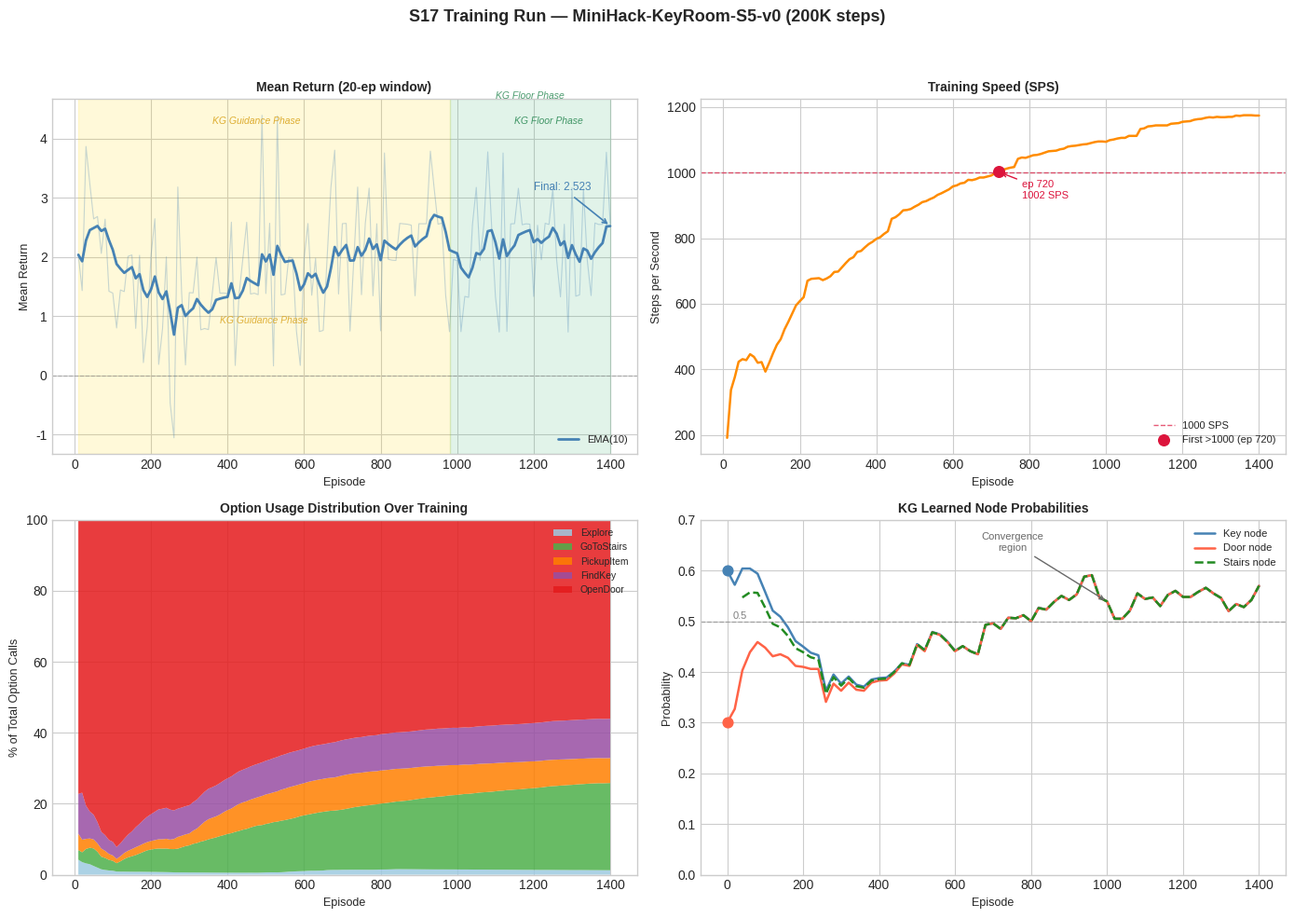

Python code for this plot: (Note: this script raises an exception after producing the figure.)
"""
S17 Training Run Analysis — MiniHack-KeyRoom-S5-v0
Generates a 4-panel figure from hardcoded training log data.
"""

import numpy as np
import matplotlib
matplotlib.use('Agg')
import matplotlib.pyplot as plt
import matplotlib.patches as mpatches

# ---------------------------------------------------------------------------
# Hardcoded data
# ---------------------------------------------------------------------------

# (episode, prim_steps, mean_ret, sps)
checkpoints = [
    (10, 1414, 2.037, 191), (20, 2987, 1.433, 337), (30, 4247, 3.867, 376),
    (40, 5753, 3.238, 423), (50, 7217, 2.643, 431), (60, 8393, 2.684, 428),
    (70, 9910, 2.060, 446), (80, 11135, 2.639, 438), (90, 12566, 1.421, 420),
    (100, 14026, 1.391, 422), (110, 15694, 0.801, 393), (120, 17379, 1.443, 420),
    (130, 19133, 1.416, 449), (140, 20850, 2.011, 475), (150, 22048, 2.034, 492),
    (160, 23756, 0.794, 522), (170, 25363, 2.028, 545), (180, 27126, 0.216, 570),
    (190, 28802, 0.816, 595), (200, 29991, 2.028, 608), (210, 31211, 2.646, 620),
    (220, 32997, 0.186, 670), (230, 34603, 0.791, 676), (240, 35854, 2.001, 677),
    (250, 37783, -0.469, 678), (260, 39783, -1.054, 672), (270, 41067, 3.182, 677),
    (280, 42719, 1.388, 684), (290, 44520, 0.177, 697), (300, 45862, 1.398, 698),
    (310, 47560, 1.394, 711), (320, 48846, 1.997, 724), (330, 50652, 0.770, 736),
    (340, 52239, 0.792, 742), (350, 53964, 0.774, 758), (360, 55400, 1.377, 761),
    (370, 56610, 1.989, 772), (380, 58195, 1.389, 782), (390, 59729, 1.391, 789),
    (400, 61306, 1.382, 798), (410, 62491, 2.588, 803), (420, 64188, 0.168, 813),
    (430, 65675, 1.365, 821), (440, 67172, 1.977, 859), (450, 68315, 2.587, 864),
    (460, 70010, 1.375, 873), (470, 71545, 1.388, 885), (480, 73063, 1.364, 886),
    (490, 73940, 4.394, 889), (500, 75558, 1.383, 896), (510, 76963, 2.570, 902),
    (520, 78698, 0.160, 910), (530, 79815, 4.384, 913), (540, 81311, 1.359, 919),
    (550, 82833, 1.373, 924), (560, 84150, 1.998, 932), (570, 85386, 1.979, 937),
    (580, 87104, 0.750, 943), (590, 88744, 0.169, 949), (600, 90085, 1.975, 958),
    (610, 91510, 2.565, 961), (620, 93025, 1.354, 967), (630, 94309, 1.977, 969),
    (640, 95792, 0.741, 978), (650, 97426, 0.760, 977), (660, 98767, 1.973, 980),
    (670, 99871, 3.171, 985), (680, 100623, 3.804, 985), (690, 101996, 1.375, 988),
    (700, 103501, 2.563, 991), (710, 104801, 2.568, 998), (720, 106361, 0.748, 1002),
    (730, 108071, 1.957, 1008), (740, 109087, 3.181, 1012), (750, 110436, 1.363, 1015),
    (760, 111733, 2.574, 1017), (770, 112967, 3.163, 1042), (780, 114595, 1.344, 1046),
    (790, 115729, 2.562, 1045), (800, 117365, 0.753, 1049), (810, 118566, 3.757, 1053),
    (820, 119854, 1.961, 1054), (830, 121304, 1.946, 1057), (840, 122798, 1.941, 1061),
    (850, 123920, 2.567, 1065), (860, 125168, 2.560, 1066), (870, 126452, 2.553, 1067),
    (880, 128059, 2.538, 1071), (890, 129385, 1.345, 1073), (900, 130803, 2.562, 1079),
    (910, 132238, 2.561, 1081), (920, 133521, 2.562, 1082), (930, 134349, 3.788, 1084),
    (940, 135618, 3.153, 1086), (950, 136944, 2.554, 1087), (960, 137999, 2.572, 1090),
    (970, 139483, 1.353, 1093), (980, 141122, 0.738, 1095), (990, 142462, 1.957, 1095),
    (1000, 144109, 1.939, 1094), (1010, 145780, 0.739, 1099), (1020, 147263, 1.334, 1101),
    (1030, 148931, 1.319, 1104), (1040, 150503, 2.549, 1106), (1050, 151552, 3.175, 1106),
    (1060, 153111, 1.941, 1112), (1070, 154190, 2.560, 1112), (1080, 155146, 3.775, 1112),
    (1090, 156705, 2.532, 1133), (1100, 158295, 1.335, 1135), (1110, 159970, 0.732, 1141),
    (1120, 161080, 3.757, 1142), (1130, 162837, 0.744, 1144), (1140, 164155, 2.559, 1144),
    (1150, 165291, 2.563, 1144), (1160, 166384, 3.160, 1144), (1170, 167772, 2.545, 1149),
    (1180, 169115, 2.560, 1150), (1190, 170413, 2.554, 1151), (1200, 171808, 1.334, 1155),
    (1210, 173213, 2.536, 1156), (1220, 174532, 1.954, 1157), (1230, 175820, 2.569, 1161),
    (1240, 177391, 2.549, 1163), (1250, 178651, 3.157, 1164), (1260, 179898, 1.949, 1167),
    (1270, 181446, 1.326, 1169), (1280, 182613, 2.553, 1168), (1290, 184327, 0.732, 1170),
    (1300, 185502, 3.167, 1169), (1310, 187088, 1.338, 1169), (1320, 188549, 1.360, 1170),
    (1330, 189848, 3.155, 1170), (1340, 191309, 1.949, 1174), (1350, 193026, 1.348, 1173),
    (1360, 194208, 2.574, 1175), (1370, 195744, 2.549, 1175), (1380, 197015, 2.552, 1175),
    (1390, 198040, 3.769, 1174), (1400, 199343, 2.560, 1174),
]

# (episode, explore, goto_stairs, pickup_item, find_key, open_door)
option_counts = [
    (10, 11, 7, 12, 29, 200), (20, 18, 14, 18, 67, 389), (30, 26, 33, 23, 76, 653),
    (40, 34, 53, 30, 87, 941), (50, 38, 76, 39, 107, 1277), (60, 40, 89, 47, 119, 1696),
    (70, 43, 99, 64, 132, 2454), (80, 44, 110, 65, 144, 2891), (90, 47, 116, 65, 153, 3509),
    (100, 49, 122, 66, 167, 3949), (110, 49, 126, 66, 178, 4961), (120, 49, 162, 80, 203, 5087),
    (130, 50, 204, 98, 229, 5152), (140, 50, 236, 109, 266, 5180), (150, 50, 259, 119, 295, 5195),
    (160, 50, 284, 132, 339, 5206), (170, 51, 314, 136, 374, 5218), (180, 51, 347, 143, 412, 5224),
    (190, 51, 380, 145, 448, 5240), (200, 51, 400, 152, 480, 5261), (210, 51, 418, 160, 515, 5303),
    (220, 51, 440, 173, 560, 5416), (230, 52, 453, 183, 592, 5597), (240, 52, 472, 194, 620, 5750),
    (250, 53, 487, 199, 630, 6092), (260, 53, 521, 227, 639, 6505), (270, 53, 546, 271, 649, 6638),
    (280, 54, 588, 273, 661, 6748), (290, 55, 632, 281, 676, 6872), (300, 55, 666, 292, 692, 7004),
    (310, 56, 714, 328, 710, 7031), (320, 56, 744, 364, 731, 7047), (330, 57, 791, 423, 755, 7057),
    (340, 57, 829, 492, 780, 7068), (350, 57, 875, 529, 802, 7080), (360, 57, 916, 551, 816, 7145),
    (370, 57, 951, 566, 835, 7160), (380, 57, 995, 589, 856, 7171), (390, 57, 1038, 635, 874, 7202),
    (400, 57, 1084, 667, 889, 7225), (410, 58, 1115, 696, 906, 7238), (420, 58, 1165, 737, 926, 7245),
    (430, 59, 1208, 782, 941, 7266), (440, 59, 1255, 796, 953, 7286), (450, 60, 1289, 813, 970, 7300),
    (460, 61, 1341, 829, 983, 7317), (470, 61, 1389, 837, 999, 7335), (480, 62, 1433, 860, 1012, 7390),
    (490, 66, 1454, 890, 1028, 7416), (500, 71, 1500, 912, 1041, 7450), (510, 75, 1534, 925, 1059, 7479),
    (520, 76, 1582, 939, 1079, 7512), (530, 76, 1612, 964, 1094, 7538), (540, 80, 1655, 996, 1103, 7564),
    (550, 89, 1688, 1023, 1118, 7623), (560, 101, 1719, 1047, 1129, 7641), (570, 107, 1754, 1060, 1139, 7660),
    (580, 114, 1798, 1070, 1147, 7700), (590, 120, 1848, 1076, 1153, 7724), (600, 125, 1885, 1088, 1167, 7738),
    (610, 135, 1919, 1112, 1179, 7767), (620, 139, 1957, 1126, 1194, 7790), (630, 140, 1998, 1137, 1205, 7824),
    (640, 144, 2039, 1147, 1213, 7865), (650, 151, 2080, 1165, 1228, 7949), (660, 166, 2104, 1179, 1240, 7988),
    (670, 173, 2127, 1188, 1258, 8012), (680, 176, 2145, 1198, 1273, 8040), (690, 178, 2182, 1227, 1289, 8074),
    (700, 184, 2217, 1255, 1303, 8116), (710, 185, 2258, 1264, 1311, 8137), (720, 188, 2301, 1273, 1319, 8174),
    (730, 189, 2351, 1274, 1336, 8210), (740, 191, 2381, 1277, 1350, 8232), (750, 192, 2426, 1279, 1359, 8292),
    (760, 193, 2465, 1289, 1375, 8324), (770, 194, 2499, 1299, 1390, 8363), (780, 196, 2547, 1302, 1405, 8432),
    (790, 200, 2576, 1307, 1420, 8486), (800, 208, 2616, 1316, 1439, 8509), (810, 210, 2649, 1321, 1453, 8550),
    (820, 214, 2684, 1324, 1465, 8594), (830, 220, 2720, 1331, 1477, 8632), (840, 227, 2757, 1334, 1487, 8669),
    (850, 230, 2789, 1338, 1498, 8731), (860, 230, 2824, 1339, 1510, 8772), (870, 231, 2861, 1343, 1524, 8828),
    (880, 232, 2907, 1343, 1534, 8876), (890, 232, 2950, 1348, 1545, 8912), (900, 232, 2996, 1348, 1558, 8949),
    (910, 232, 3036, 1349, 1576, 8984), (920, 232, 3077, 1349, 1588, 9018), (930, 232, 3106, 1350, 1598, 9054),
    (940, 232, 3142, 1350, 1611, 9090), (950, 233, 3180, 1352, 1624, 9125), (960, 235, 3212, 1352, 1636, 9181),
    (970, 236, 3256, 1352, 1650, 9235), (980, 237, 3306, 1352, 1664, 9294), (990, 239, 3343, 1353, 1680, 9357),
    (1000, 240, 3390, 1353, 1694, 9452), (1010, 240, 3438, 1353, 1706, 9506), (1020, 242, 3481, 1354, 1718, 9556),
    (1030, 243, 3514, 1354, 1729, 9648), (1040, 243, 3559, 1355, 1746, 9683), (1050, 244, 3591, 1355, 1761, 9701),
    (1060, 244, 3639, 1355, 1773, 9742), (1070, 244, 3670, 1357, 1786, 9779), (1080, 244, 3699, 1358, 1799, 9813),
    (1090, 244, 3740, 1360, 1813, 9875), (1100, 244, 3789, 1362, 1827, 9932), (1110, 246, 3835, 1363, 1841, 9975),
    (1120, 247, 3866, 1364, 1854, 10019), (1130, 248, 3922, 1365, 1866, 10081), (1140, 248, 3961, 1366, 1878, 10162),
    (1150, 248, 3998, 1367, 1893, 10188), (1160, 248, 4032, 1368, 1905, 10240), (1170, 248, 4070, 1369, 1917, 10285),
    (1180, 248, 4112, 1370, 1930, 10317), (1190, 249, 4147, 1372, 1942, 10353), (1200, 249, 4185, 1372, 1959, 10401),
    (1210, 249, 4226, 1375, 1973, 10436), (1220, 249, 4266, 1376, 1984, 10468), (1230, 251, 4308, 1377, 1994, 10487),
    (1240, 252, 4354, 1378, 2011, 10520), (1250, 252, 4393, 1381, 2025, 10544), (1260, 252, 4425, 1382, 2040, 10585),
    (1270, 252, 4471, 1382, 2053, 10637), (1280, 253, 4507, 1384, 2065, 10689), (1290, 253, 4557, 1386, 2082, 10748),
    (1300, 253, 4593, 1392, 2098, 10794), (1310, 254, 4641, 1392, 2112, 10852), (1320, 257, 4683, 1395, 2127, 10898),
    (1330, 257, 4720, 1395, 2142, 10957), (1340, 257, 4763, 1399, 2157, 11003), (1350, 257, 4812, 1403, 2174, 11068),
    (1360, 257, 4846, 1409, 2190, 11115), (1370, 258, 4889, 1415, 2207, 11180), (1380, 258, 4919, 1422, 2219, 11268),
    (1390, 258, 4950, 1424, 2231, 11317), (1400, 258, 4987, 1426, 2249, 11366),
]

# (episode, key_prob, door_prob, stairs_prob)  stairs_prob is None before discovery
kg_updates = [
    (20, 0.572, 0.327, None),
    (40, 0.604, 0.403, 0.547), (60, 0.604, 0.439, 0.557),
    (80, 0.594, 0.459, 0.556), (100, 0.558, 0.448, 0.527),
    (120, 0.521, 0.431, 0.495), (140, 0.509, 0.435, 0.488),
    (160, 0.488, 0.428, 0.471), (180, 0.461, 0.412, 0.447),
    (200, 0.450, 0.410, 0.439), (220, 0.438, 0.406, 0.429),
    (240, 0.433, 0.406, 0.425), (260, 0.363, 0.341, 0.357),
    (280, 0.395, 0.377, 0.390), (300, 0.377, 0.363, 0.373),
    (320, 0.391, 0.379, 0.388), (340, 0.375, 0.365, 0.372),
    (360, 0.371, 0.363, 0.369), (380, 0.385, 0.379, 0.383),
    (400, 0.388, 0.383, 0.386), (420, 0.389, 0.384, 0.387),
    (440, 0.401, 0.397, 0.400), (460, 0.417, 0.415, 0.417),
    (480, 0.414, 0.412, 0.414), (500, 0.455, 0.453, 0.455),
    (520, 0.443, 0.441, 0.443), (540, 0.479, 0.478, 0.478),
    (560, 0.474, 0.473, 0.474), (580, 0.460, 0.459, 0.459),
    (600, 0.442, 0.441, 0.441), (620, 0.451, 0.451, 0.451),
    (640, 0.441, 0.441, 0.441), (660, 0.435, 0.435, 0.435),
    (680, 0.493, 0.493, 0.493), (700, 0.496, 0.496, 0.496),
    (720, 0.485, 0.485, 0.485), (740, 0.507, 0.507, 0.507),
    (760, 0.506, 0.506, 0.506), (780, 0.512, 0.512, 0.512),
    (800, 0.500, 0.500, 0.500), (820, 0.527, 0.526, 0.526),
    (840, 0.523, 0.523, 0.523), (860, 0.538, 0.538, 0.538),
    (880, 0.550, 0.550, 0.550), (900, 0.542, 0.542, 0.542),
    (920, 0.553, 0.553, 0.553), (940, 0.588, 0.588, 0.588),
    (960, 0.591, 0.591, 0.591), (980, 0.547, 0.547, 0.547),
    (1000, 0.539, 0.539, 0.539), (1020, 0.505, 0.505, 0.505),
    (1040, 0.505, 0.505, 0.505), (1060, 0.521, 0.521, 0.521),
    (1080, 0.555, 0.555, 0.555), (1100, 0.544, 0.544, 0.544),
    (1120, 0.547, 0.547, 0.547), (1140, 0.530, 0.530, 0.530),
    (1160, 0.552, 0.552, 0.552), (1180, 0.560, 0.560, 0.560),
    (1200, 0.548, 0.548, 0.548), (1220, 0.548, 0.548, 0.548),
    (1240, 0.558, 0.558, 0.558), (1260, 0.566, 0.566, 0.566),
    (1280, 0.555, 0.555, 0.555), (1300, 0.546, 0.546, 0.546),
    (1320, 0.520, 0.520, 0.520), (1340, 0.534, 0.534, 0.534),
    (1360, 0.528, 0.528, 0.528), (1380, 0.542, 0.542, 0.542),
    (1400, 0.570, 0.570, 0.570),
]

# ---------------------------------------------------------------------------
# Unpack data arrays
# ---------------------------------------------------------------------------

ck = np.array(checkpoints)
ep_ck     = ck[:, 0]
ret_ck    = ck[:, 2]
sps_ck    = ck[:, 3]

oc = np.array(option_counts)
ep_oc       = oc[:, 0]
cnt_explore = oc[:, 1]
cnt_stairs  = oc[:, 2]
cnt_pickup  = oc[:, 3]
cnt_findkey = oc[:, 4]
cnt_opendoor = oc[:, 5]

kg_ep    = np.array([r[0] for r in kg_updates])
kg_key   = np.array([r[1] for r in kg_updates])
kg_door  = np.array([r[2] for r in kg_updates])
kg_stairs_raw = [r[3] for r in kg_updates]
# stairs prior discovered after ep 20 — prepend ep=0 prior for key & door only
# build stairs arrays excluding None entries
kg_stairs_ep   = np.array([kg_updates[i][0] for i in range(len(kg_updates)) if kg_updates[i][3] is not None])
kg_stairs_vals = np.array([kg_updates[i][3] for i in range(len(kg_updates)) if kg_updates[i][3] is not None])

# ---------------------------------------------------------------------------
# Exponential moving average helper
# ---------------------------------------------------------------------------

def ema(values, span=10):
    """Pandas-style EMA (alpha = 2 / (span+1))."""
    alpha = 2.0 / (span + 1)
    out = np.empty_like(values, dtype=float)
    out[0] = values[0]
    for i in range(1, len(values)):
        out[i] = alpha * values[i] + (1 - alpha) * out[i - 1]
    return out

# ---------------------------------------------------------------------------
# Style
# ---------------------------------------------------------------------------

try:
    plt.style.use('seaborn-v0_8-whitegrid')
except OSError:
    try:
        plt.style.use('seaborn-whitegrid')
    except OSError:
        plt.style.use('ggplot')

# ---------------------------------------------------------------------------
# Create figure
# ---------------------------------------------------------------------------

fig, axes = plt.subplots(2, 2, figsize=(14, 10))
ax1, ax2, ax3, ax4 = axes[0, 0], axes[0, 1], axes[1, 0], axes[1, 1]

MAX_EP = float(ep_ck[-1])
KG_GUIDE_CUTOFF = MAX_EP * 0.70          # ~980

# ============================================================
# Panel 1 — Mean Return
# ============================================================
ax = ax1

# Phase background shading
ax.axvspan(ep_ck[0], KG_GUIDE_CUTOFF,  alpha=0.15, color='gold',       label='_nolegend_')
ax.axvspan(KG_GUIDE_CUTOFF, MAX_EP,    alpha=0.15, color='mediumseagreen', label='_nolegend_')

# Phase labels (placed in the middle of each region)
ax.text((ep_ck[0] + KG_GUIDE_CUTOFF) / 2, ax.get_ylim()[1] if ax.get_ylim()[1] > 0 else 4.8,
        'KG Guidance Phase', ha='center', va='top', fontsize=7.5,
        color='goldenrod', alpha=0.85, style='italic', transform=ax.transData)
ax.text((KG_GUIDE_CUTOFF + MAX_EP) / 2, 4.8,
        'KG Floor Phase', ha='center', va='top', fontsize=7.5,
        color='seagreen', alpha=0.85, style='italic', transform=ax.transData)

# Horizontal zero line
ax.axhline(0, color='gray', linestyle='--', linewidth=0.8, alpha=0.5)

# Raw values (thin, transparent)
ax.plot(ep_ck, ret_ck, color='steelblue', linewidth=0.8, alpha=0.3)

# EMA
ret_ema = ema(ret_ck, span=10)
ax.plot(ep_ck, ret_ema, color='steelblue', linewidth=2.0, label='EMA(10)')

# Final annotation
final_ret = ret_ema[-1]
ax.annotate(f'Final: {final_ret:.3f}',
            xy=(ep_ck[-1], final_ret),
            xytext=(ep_ck[-1] - 200, final_ret + 0.6),
            fontsize=8.5, color='steelblue',
            arrowprops=dict(arrowstyle='->', color='steelblue', lw=1.2))

# Phase text — re-place after axes limits are established; use transform=ax.transAxes instead
ax.text(0.70 * 0.5, 0.95, 'KG Guidance Phase',
        transform=ax.transAxes, ha='center', va='top', fontsize=7.5,
        color='goldenrod', alpha=0.9, style='italic')
ax.text(0.70 + (1.0 - 0.70) * 0.5, 0.95, 'KG Floor Phase',
        transform=ax.transAxes, ha='center', va='top', fontsize=7.5,
        color='seagreen', alpha=0.9, style='italic')

ax.set_xlabel('Episode', fontsize=9)
ax.set_ylabel('Mean Return', fontsize=9)
ax.set_title('Mean Return (20-ep window)', fontsize=10, fontweight='bold')
ax.legend(fontsize=8, loc='lower right')

# ============================================================
# Panel 2 — Steps per Second
# ============================================================
ax = ax2

ax.plot(ep_ck, sps_ck, color='darkorange', linewidth=1.8)

# 1000 SPS threshold line
ax.axhline(1000, color='crimson', linestyle='--', linewidth=1.0, alpha=0.7, label='1000 SPS')

# Mark first point that exceeds 1000
over_1000_mask = sps_ck >= 1000
if over_1000_mask.any():
    first_idx = np.argmax(over_1000_mask)
    ax.scatter(ep_ck[first_idx], sps_ck[first_idx],
               s=70, zorder=5, color='crimson',
               label=f'First >1000 (ep {int(ep_ck[first_idx])})')
    ax.annotate(f'ep {int(ep_ck[first_idx])}\n{int(sps_ck[first_idx])} SPS',
                xy=(ep_ck[first_idx], sps_ck[first_idx]),
                xytext=(ep_ck[first_idx] + 60, sps_ck[first_idx] - 80),
                fontsize=8, color='crimson',
                arrowprops=dict(arrowstyle='->', color='crimson', lw=1.0))

ax.set_xlabel('Episode', fontsize=9)
ax.set_ylabel('Steps per Second', fontsize=9)
ax.set_title('Training Speed (SPS)', fontsize=10, fontweight='bold')
ax.legend(fontsize=8, loc='lower right')

# ============================================================
# Panel 3 — Option Usage Distribution (stacked area)
# ============================================================
ax = ax3

colors_opt = {
    'Explore':    '#9ecae1',
    'GoToStairs': '#4daf4a',
    'PickupItem': '#ff7f00',
    'FindKey':    '#984ea3',
    'OpenDoor':   '#e41a1c',
}

totals = cnt_explore + cnt_stairs + cnt_pickup + cnt_findkey + cnt_opendoor
pct_explore  = cnt_explore  / totals * 100
pct_stairs   = cnt_stairs   / totals * 100
pct_pickup   = cnt_pickup   / totals * 100
pct_findkey  = cnt_findkey  / totals * 100
pct_opendoor = cnt_opendoor / totals * 100

stacks = np.vstack([pct_explore, pct_stairs, pct_pickup, pct_findkey, pct_opendoor])
labels = ['Explore', 'GoToStairs', 'PickupItem', 'FindKey', 'OpenDoor']
clrs   = [colors_opt[l] for l in labels]

ax.stackplot(ep_oc, stacks, labels=labels, colors=clrs, alpha=0.85)

ax.set_xlabel('Episode', fontsize=9)
ax.set_ylabel('% of Total Option Calls', fontsize=9)
ax.set_ylim(0, 100)
ax.set_title('Option Usage Distribution Over Training', fontsize=10, fontweight='bold')
ax.legend(loc='upper right', fontsize=7.5, framealpha=0.85, ncol=1)

# ============================================================
# Panel 4 — KG Node Probability Evolution
# ============================================================
ax = ax4

# Initial priors at episode 0
ax.scatter([0], [0.6], color='steelblue', s=60, zorder=5, marker='o')
ax.scatter([0], [0.3], color='tomato',    s=60, zorder=5, marker='o')

# Key and door lines (full range)
ax.plot(np.concatenate([[0], kg_ep]), np.concatenate([[0.6], kg_key]),
        color='steelblue', linewidth=1.8, label='Key node')
ax.plot(np.concatenate([[0], kg_ep]), np.concatenate([[0.3], kg_door]),
        color='tomato', linewidth=1.8, label='Door node')

# Stairs line (only from discovery onward)
ax.plot(kg_stairs_ep, kg_stairs_vals,
        color='forestgreen', linewidth=1.8, linestyle='--', label='Stairs node')

# Reference line at 0.5
ax.axhline(0.5, color='gray', linestyle='--', linewidth=0.9, alpha=0.6)
ax.text(MAX_EP * 0.01, 0.502, '0.5', fontsize=8, color='gray', va='bottom')

# Convergence annotation for later training
conv_start = 600
conv_ep  = kg_ep[kg_ep >= conv_start]
conv_key = kg_key[kg_ep >= conv_start]
if len(conv_ep) > 0:
    mid_idx = len(conv_ep) // 2
    ax.annotate('Convergence\nregion',
                xy=(conv_ep[mid_idx], conv_key[mid_idx]),
                xytext=(conv_ep[mid_idx] - 250, conv_key[mid_idx] + 0.10),
                fontsize=8, color='dimgray',
                arrowprops=dict(arrowstyle='->', color='dimgray', lw=1.0),
                ha='center')

ax.set_xlabel('Episode', fontsize=9)
ax.set_ylabel('Probability', fontsize=9)
ax.set_ylim(0, 0.70)
ax.set_title('KG Learned Node Probabilities', fontsize=10, fontweight='bold')
ax.legend(fontsize=8, loc='upper right')

# ============================================================
# Figure-level formatting
# ============================================================

fig.suptitle(
    'S17 Training Run — MiniHack-KeyRoom-S5-v0 (200K steps)',
    fontsize=13, fontweight='bold'
)
fig.tight_layout(rect=[0, 0, 1, 0.95])

out_path = '/home/mark/minihack-demo/analysis/s17_training_analysis.png'
fig.savefig(out_path, dpi=150, bbox_inches='tight')
print(f'Saved: {out_path}')
